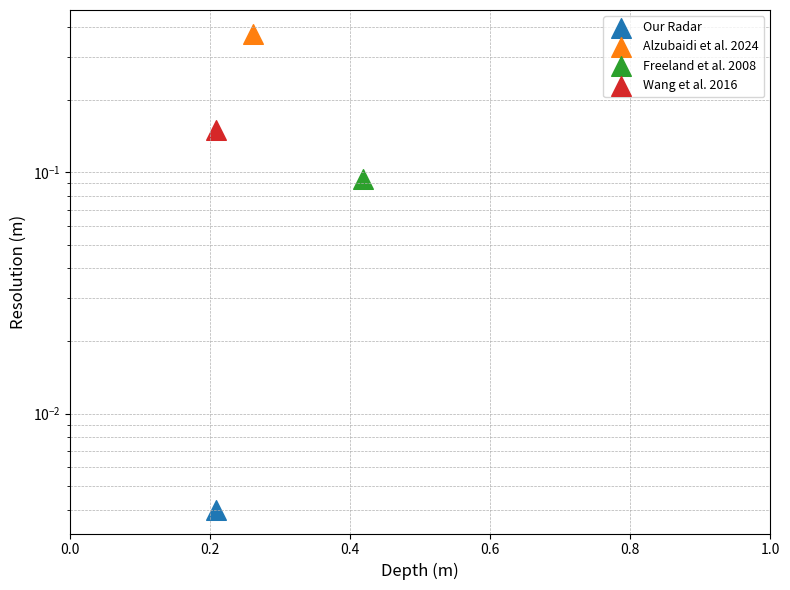

Reproduce this figure in Python.
import matplotlib.pyplot as plt

labels = ['Our Radar', 'Alzubaidi et al. 2024', 'Freeland et al. 2008', 'Wang et al. 2016']
depth_00 = [33.0569, 41.3211, 66.1138, 33.0569]     # loam @ 0.0% moisture
depth_20 = [0.2801, 0.3501, 0.5602, 0.2801]     # loam @ 20.0% moisture 
depth_40 = [0.2090, 0.2612, 0.4179, 0.2090]     # loam @ 40.0% moisture

c = 299792458  # m/s
resolution = [0.004, c/(2*400e6), c/(2*1.6e9), 0.15]

fig, ax = plt.subplots(figsize=(8, 6))

for i in range(len(labels)):
    ax.scatter(depth_40[i], resolution[i], label=labels[i], s=200, marker='^')

# ax.set_xscale('log')
ax.set_yscale('log')
ax.set_xlim(0, 1)

ax.set_xlabel('Depth (m)', fontsize=12)
ax.set_ylabel('Resolution (m)', fontsize=12)

ax.grid(True, which="both", ls="--", linewidth=0.5)
ax.legend(fontsize=9, loc='best')

plt.tight_layout()
plt.show()
